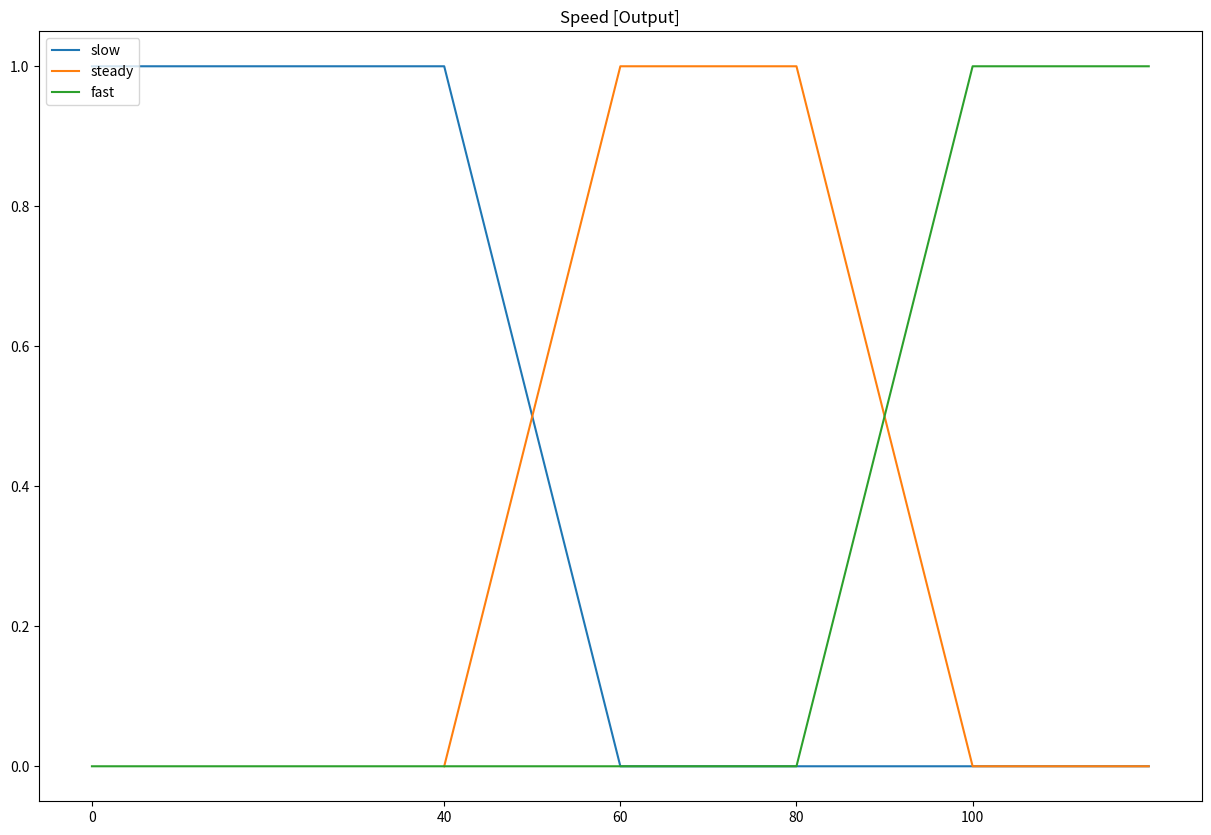

The script that saved this image:
# [redacted]
# [redacted]
# Kelas : 06TPLP015

from matplotlib import pyplot as plt
class BaseFuzzy():
    def __init__(self):
        self.maximum = 0
        self.minimum = 0

    def up(self, x):
        return (x - self.minimum) / (self.maximum - self.minimum)

    def down(self, x):
        return (self.maximum - x) / (self.maximum - self.minimum)


class Speed(BaseFuzzy):
    def __init__(self):
        super().__init__()
        self.s1 = 40
        self.s2 = 60
        self.s3 = 80
        self.s4 = 100
        self.sn = 120

    def slow(self, x):
        if x < self.s1:
            return 1
        elif self.s1 <= x <= self.s2:
            self.maximum = self.s2
            self.minimum = self.s1
            return self.down(x)
        else:
            return 0

    def steady(self, x):
        if self.s1 <= x <= self.s2:
            self.maximum = self.s2
            self.minimum = self.s1
            return self.up(x)
        elif self.s2 <= x <= self.s3:
            return 1
        elif self.s3 <= x <= self.s4:
            self.maximum = self.s4
            self.minimum = self.s3
            return self.down(x)
        else:
            return 0

    def fast(self, x):
        if x > self.s4:
            return 1
        elif self.s3 <= x <= self.s4:
            self.maximum = self.s4
            self.minimum = self.s3
            return self.up(x)
        else:
            return 0

    def graph(self, value=None):
        plt.figure(figsize=(15, 10))
        x_slow = [0, self.s1, self.s2, self.sn]
        y_slow = [1, 1, 0, 0]
        plt.plot(x_slow, y_slow, label='slow')

        x_steady = [self.s1, self.s2, self.s3, self.s4, self.sn]
        y_steady = [0, 1, 1, 0, 0]
        plt.plot(x_steady, y_steady, label='steady')

        x_fast = [0, self.s3, self.s4, self.sn]
        y_fast = [0, 0, 1, 1]
        plt.plot(x_fast, y_fast, label='fast')

        if value:
            slow_value = self.slow(value)
            steady_value = self.steady(value)
            fast_value = self.fast(value)
            x_param = [0, value, value]
            y_param = [0, slow_value, steady_value]

            plt.plot(x_param, y_param, 'ro-')

        plt.xticks([0, self.s1, self.s2, self.s3, self.s4], [0, self.s1, self.s2, self.s3, self.s4])

        plt.legend(loc='upper left')
        plt.title('Speed [Output]')
        plt.show()


# Contoh Menjalankan Program
speed = Speed()
temperature = 'FREEZE'
pressure_value = 'VERY LOW'

if temperature == 'FREEZE':
    if pressure_value == 'VERY LOW':
        speed_value = 'FAST'
    elif pressure_value == 'LOW':
        speed_value = 'FAST'
    elif pressure_value == 'MEDIUM':
        speed_value = 'STEADY'
    elif pressure_value == 'HIGH':
        speed_value = 'STEADY'
    elif pressure_value == 'VERY HIGH':
        speed_value = 'SLOW'
elif temperature == 'COLD':
    if pressure_value == 'VERY LOW':
        speed_value = 'FAST'
    elif pressure_value == 'LOW':
        speed_value = 'STEADY'
    elif pressure_value == 'MEDIUM':
        speed_value = 'STEADY'
    elif pressure_value == 'HIGH':
        speed_value = 'STEADY'
    elif pressure_value == 'VERY HIGH':
        speed_value = 'SLOW'
elif temperature == 'WARM':
    if pressure_value == 'VERY LOW':
        speed_value = 'FAST'
    elif pressure_value == 'LOW':
        speed_value = 'STEADY'
    elif pressure_value == 'MEDIUM':
        speed_value = 'STEADY'
    elif pressure_value == 'HIGH':
        speed_value = 'STEADY'
    elif pressure_value == 'VERY HIGH':
        speed_value = 'SLOW'
elif temperature == 'HOT':
    if pressure_value == 'VERY LOW':
        speed_value = 'FAST'
    elif pressure_value == 'LOW':
        speed_value = 'STEADY'
    elif pressure_value == 'MEDIUM':
        speed_value = 'STEADY'
    elif pressure_value == 'HIGH':
        speed_value = 'SLOW'
    elif pressure_value == 'VERY HIGH':
        speed_value = 'SLOW'

print('Speed:', speed_value)

speed.graph()